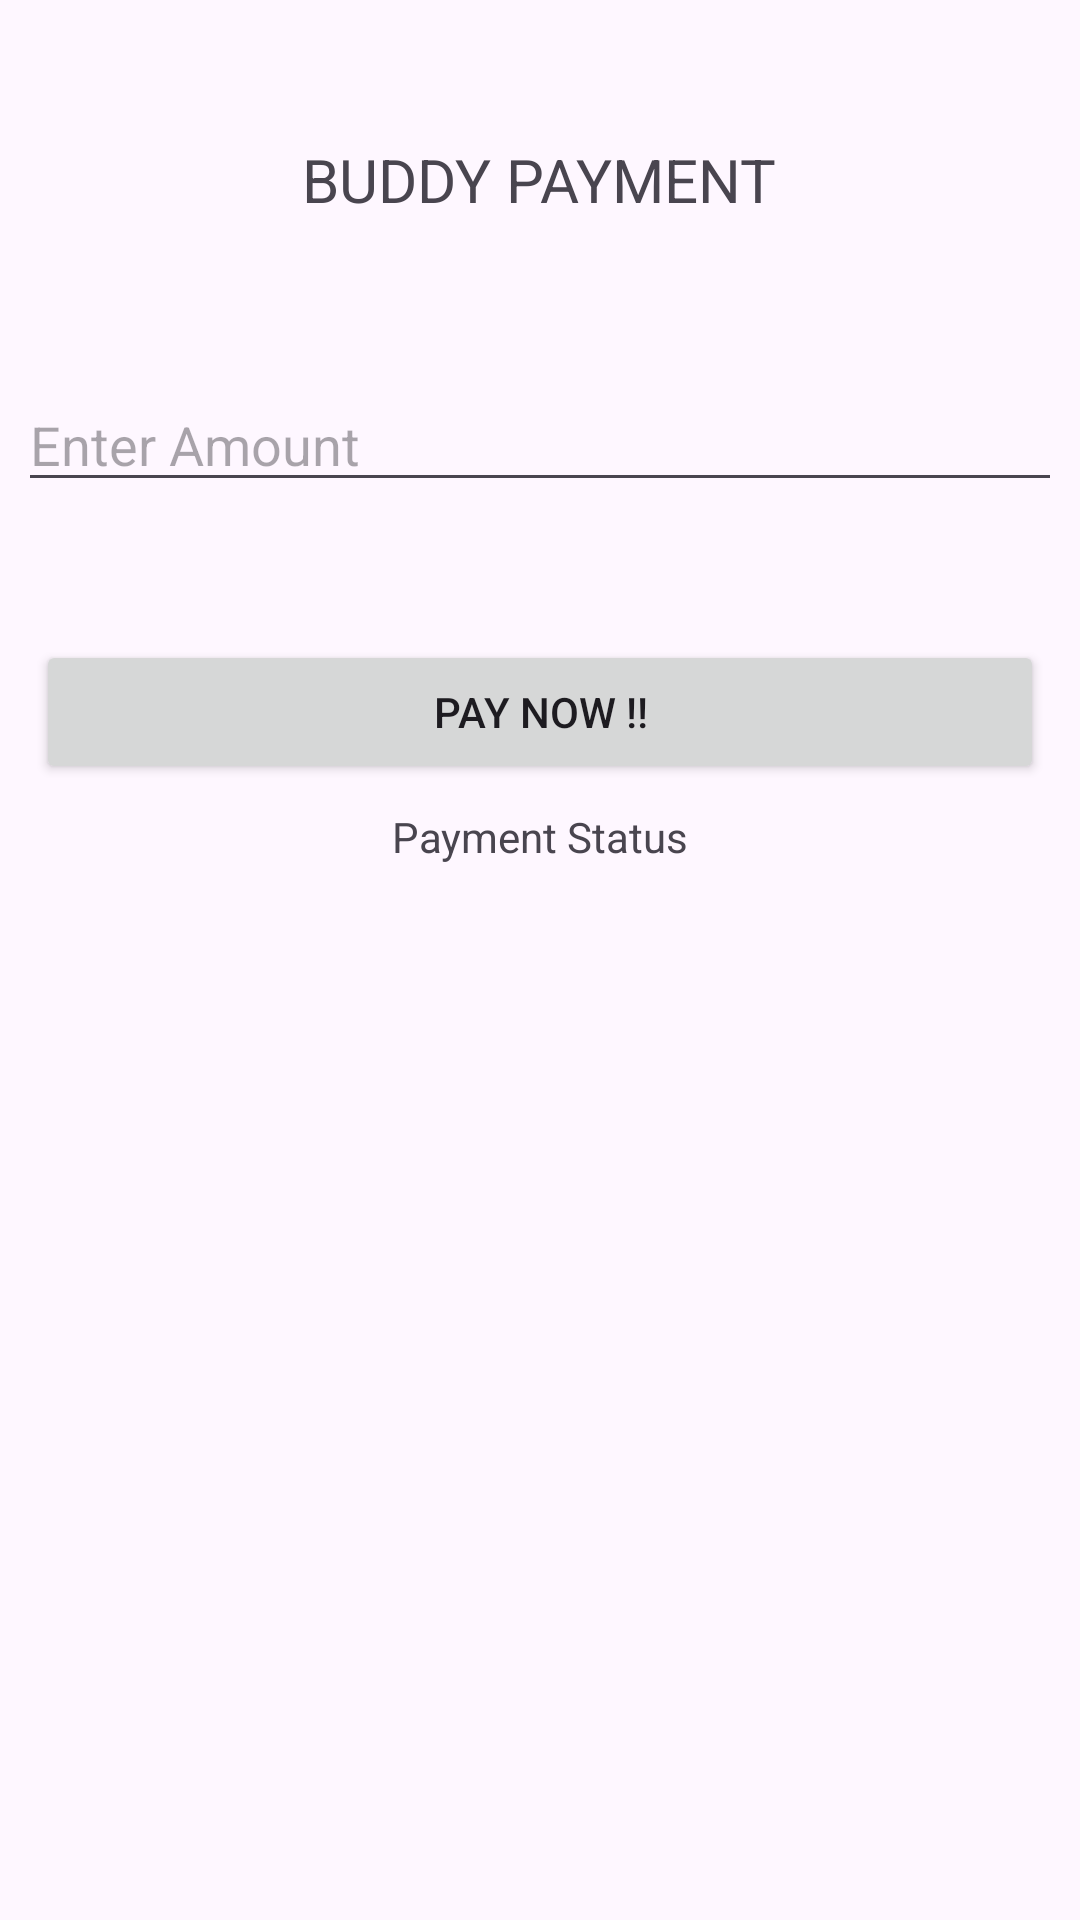

Produce the Android XML layout that renders to this screen, including the resource entries it uses.
<!-- AndroidManifest.xml: application theme Theme.Pedal -->
<!-- res/layout/activity_payment.xml -->
<?xml version="1.0" encoding="utf-8"?>
<LinearLayout xmlns:android="http://schemas.android.com/apk/res/android"
    xmlns:app="http://schemas.android.com/apk/res-auto"
    xmlns:tools="http://schemas.android.com/tools"
    android:layout_width="match_parent"
    android:layout_height="match_parent"
    android:orientation="vertical"
    tools:context=".MainActivity">


    <TextView
        android:layout_width="wrap_content"
        android:layout_height="wrap_content"
        android:layout_gravity="center"
        android:gravity="center"
        android:minHeight="120dp"
        android:text="@string/payment_gateway_demo"
        android:textAlignment="center"
        android:textSize="20dp" />

    <EditText
        android:layout_margin="6dp"
        android:id="@+id/edit_amount"
        android:inputType="number"
        android:layout_width="match_parent"
        android:layout_height="wrap_content"
        android:hint="@string/enter_amount"
        android:importantForAutofill="no" />



    <Button
        android:layout_marginTop="40dp"
        android:layout_marginEnd="12dp"
        android:layout_marginStart="12dp"
        android:layout_width="match_parent"
        android:layout_height="wrap_content"
        android:text="@string/pay_now"
        android:id="@+id/btn_pay"/>



    <TextView
        android:layout_width="match_parent"
        android:layout_height="wrap_content"
        android:textAlignment="center"
        android:textSize="14sp"
        android:layout_margin="8dp"
        android:id="@+id/paymentStatus"
        android:text="@string/payment_status"/>



</LinearLayout>
<!-- resources referenced by this layout -->
<resources>
  <string name="enter_amount">Enter Amount</string>
  <string name="pay_now">Pay Now !!</string>
  <string name="payment_gateway_demo">BUDDY PAYMENT</string>
  <string name="payment_status">Payment Status</string>
  <style name="Theme.Pedal" parent="Base.Theme.Pedal" />
  <style name="Base.Theme.Pedal" parent="Theme.Material3.DayNight.NoActionBar">
          
          
      </style>
</resources>
